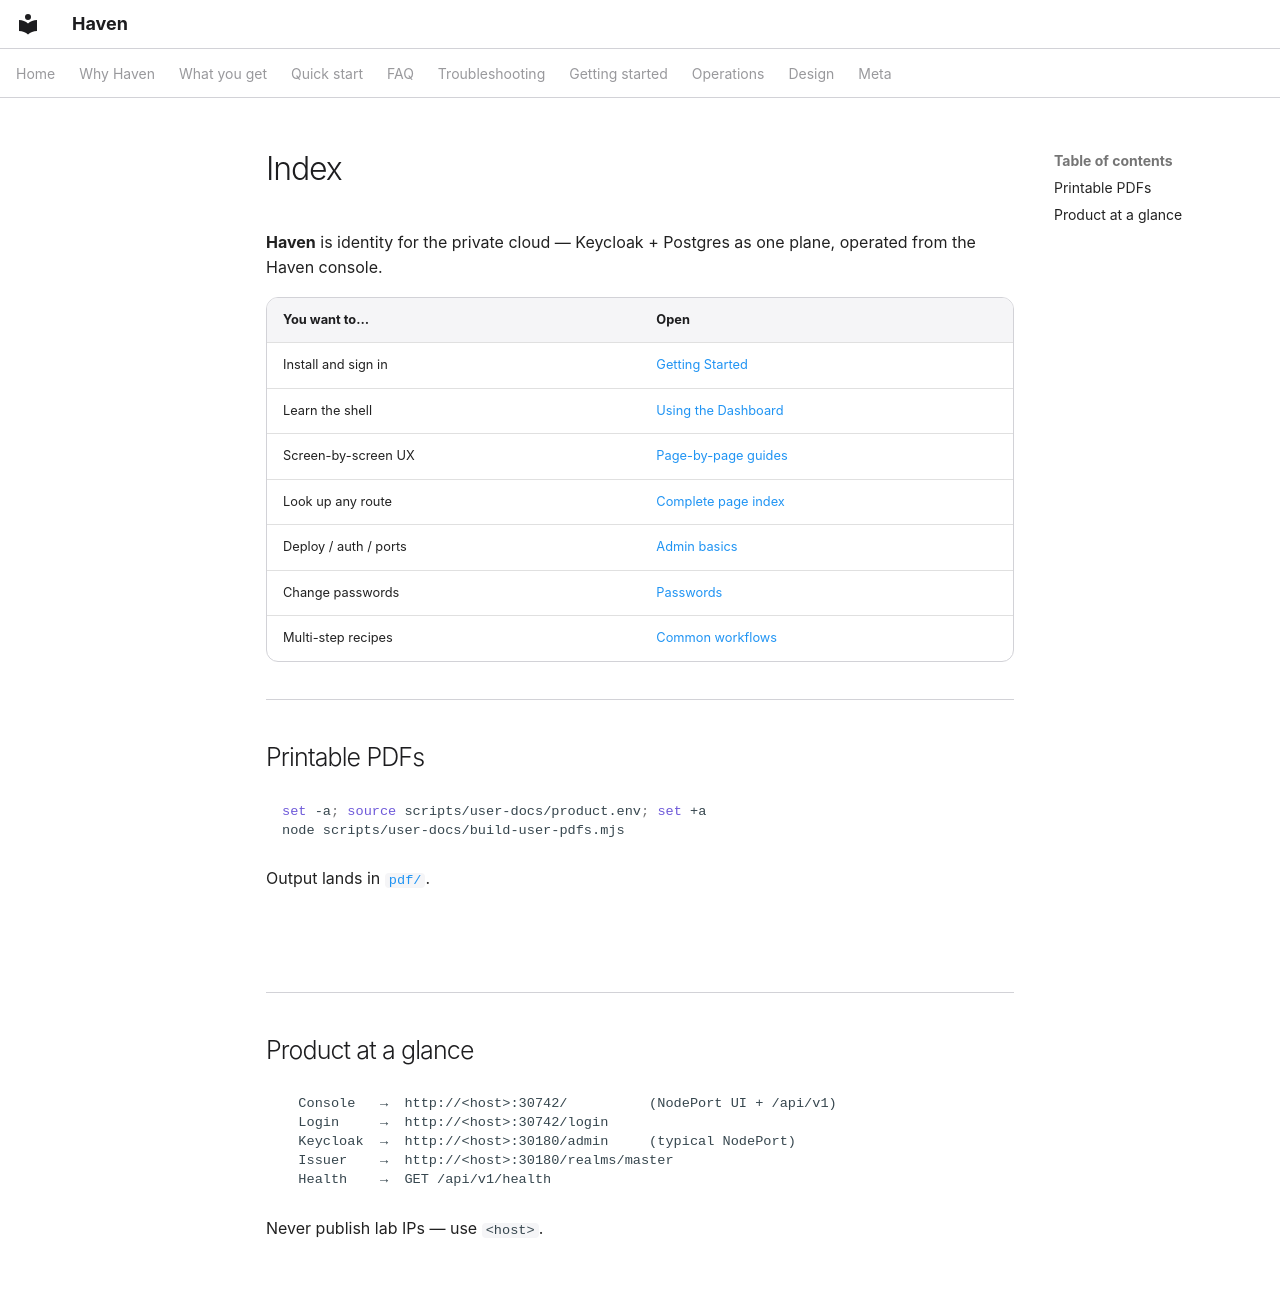

repository: zyvorai/haven · page: user/index.html · generator: mkdocs

---
hero:
  eyebrow: USER GUIDE
  title: Haven — User Documentation
---

**Haven** is identity for the private cloud — Keycloak + Postgres as one plane, operated from the Haven console.

| You want to… | Open |
|--------------|------|
| Install and sign in | [Getting Started](getting-started.md) |
| Learn the shell | [Using the Dashboard](using-the-dashboard.md) |
| Screen-by-screen UX | [Page-by-page guides](pages/README.md) |
| Look up any route | [Complete page index](PAGE_INDEX.md) |
| Deploy / auth / ports | [Admin basics](admin-basics.md) |
| Change passwords | [Passwords](passwords.md) |
| Multi-step recipes | [Common workflows](workflows.md) |

## Printable PDFs

```bash
set -a; source scripts/user-docs/product.env; set +a
node scripts/user-docs/build-user-pdfs.mjs
```

Output lands in [`pdf/`](pdf/).

## Product at a glance

```text
  Console   →  http://<host>:30742/          (NodePort UI + /api/v1)
  Login     →  http://<host>:30742/login
  Keycloak  →  http://<host>:30180/admin     (typical NodePort)
  Issuer    →  http://<host>:30180/realms/master
  Health    →  GET /api/v1/health
```

Never publish lab IPs — use `<host>`.
